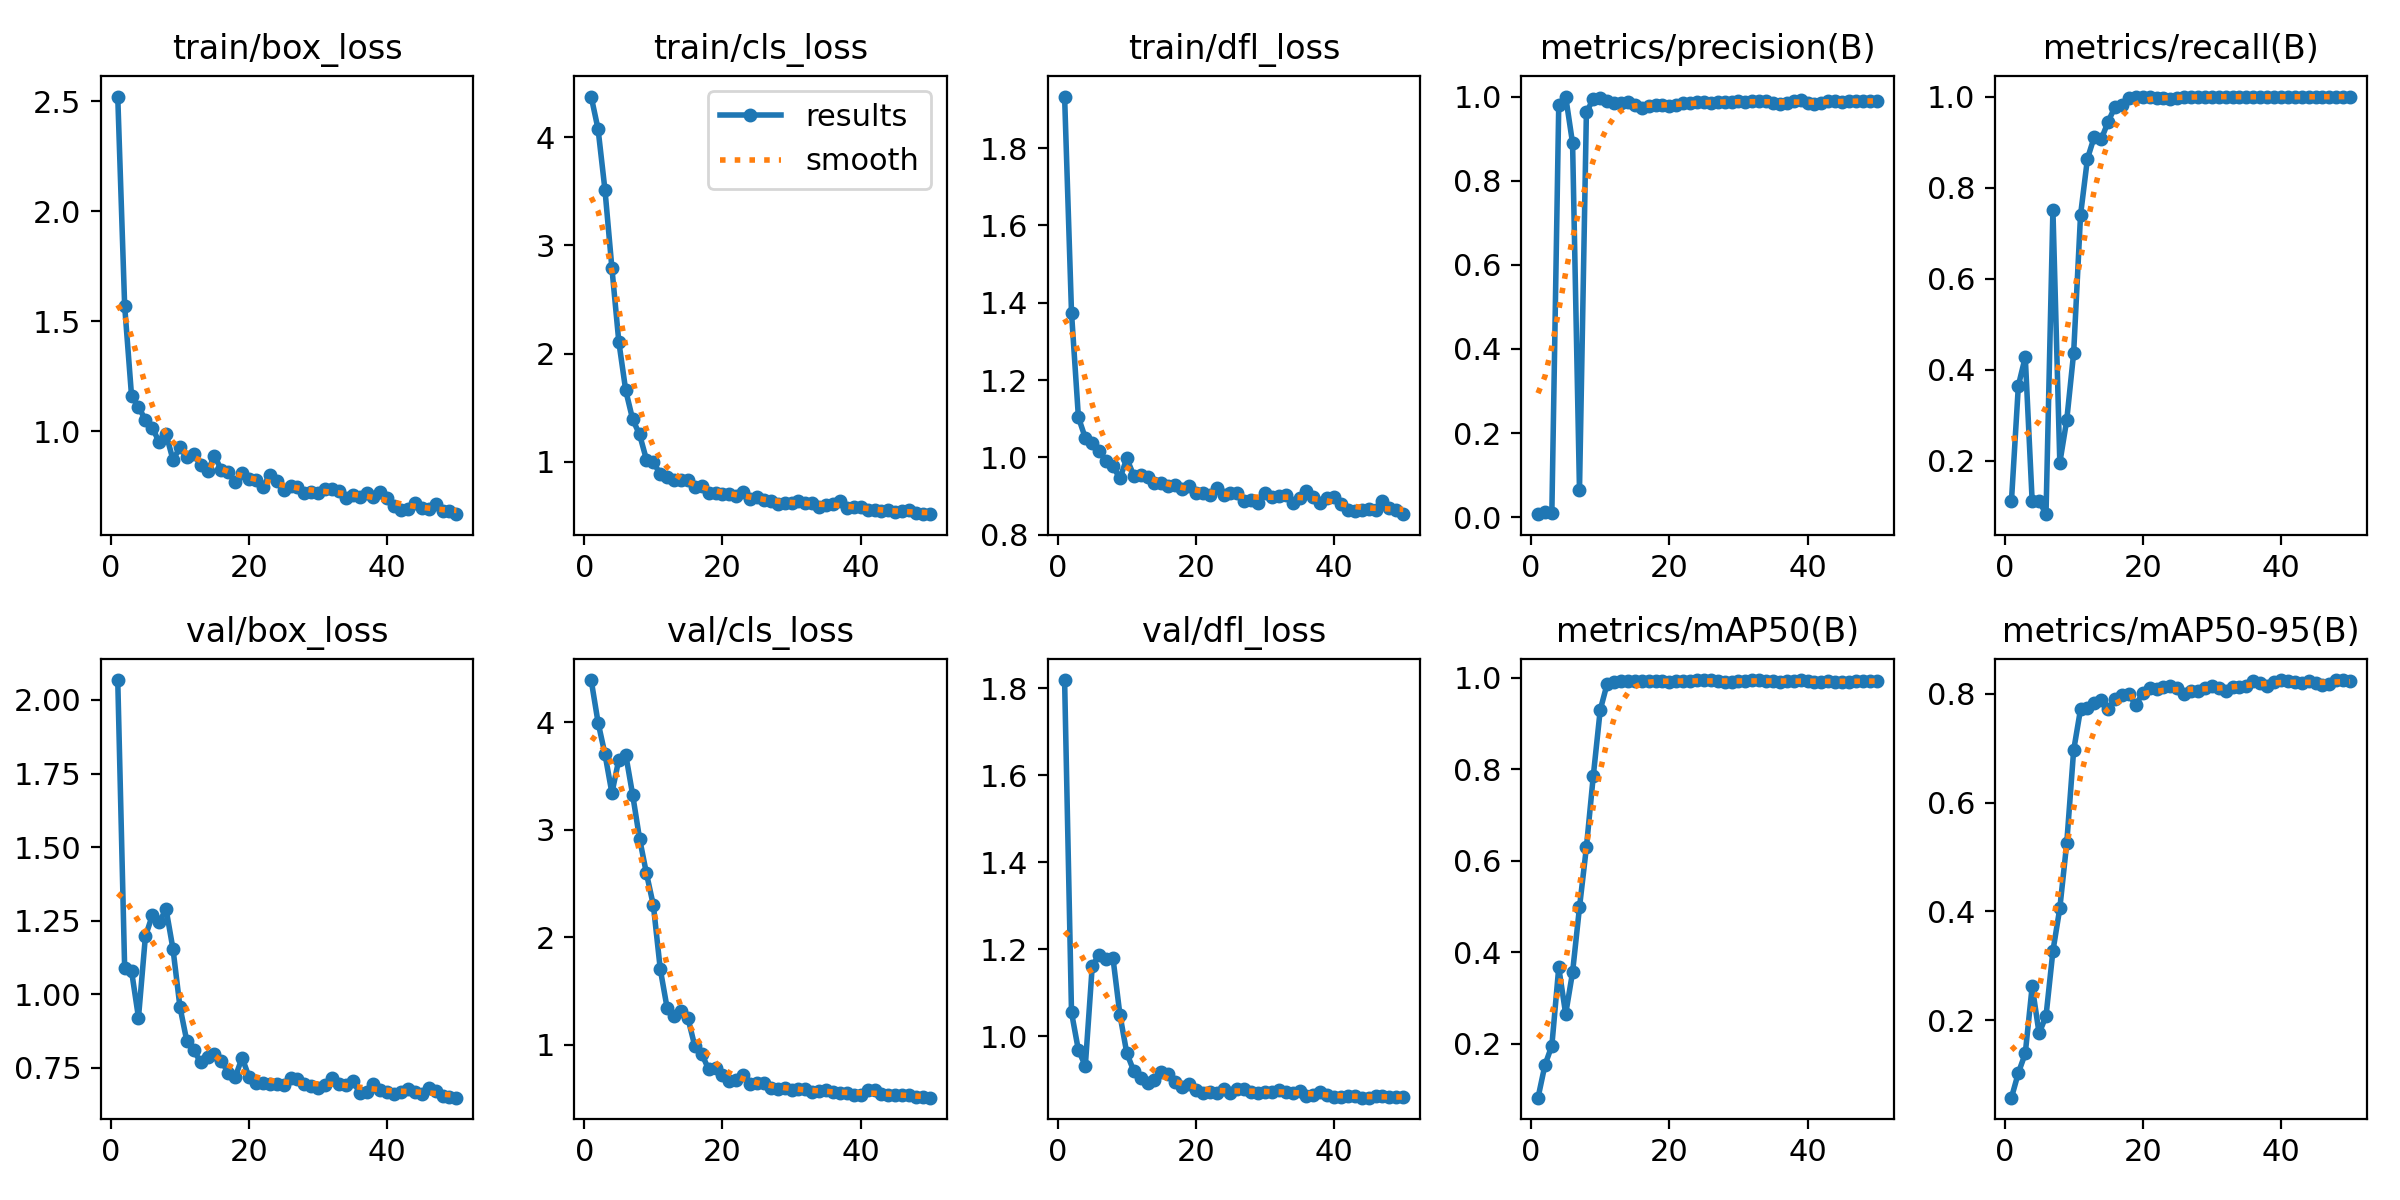

The table this chart was drawn from, first rows:
epoch, time, train/box_loss, train/cls_loss, train/dfl_loss, metrics/precision(B), metrics/recall(B), metrics/mAP50(B), metrics/mAP50-95(B), val/box_loss, val/cls_loss, val/dfl_loss, lr/pg0, lr/pg1, lr/pg2
1, 39.07, 2.522, 4.375, 1.933, 0.00723, 0.1111, 0.08247, 0.05792, 2.068, 4.392, 1.818, 6.152e-05, 6.152e-05, 6.152e-05
2, 77.34, 1.569, 4.073, 1.374, 0.01227, 0.3647, 0.1536, 0.1034, 1.088, 3.997, 1.054, 0.0001281, 0.0001281, 0.0001281
3, 118.8, 1.158, 3.51, 1.104, 0.01081, 0.4276, 0.1961, 0.1393, 1.079, 3.702, 0.9673, 0.000192, 0.000192, 0.000192
4, 168.8, 1.11, 2.79, 1.05, 0.9807, 0.1101, 0.3669, 0.2626, 0.9209, 3.342, 0.932, 0.0002532, 0.0002532, 0.0002532
5, 221.4, 1.051, 2.109, 1.038, 1, 0.1115, 0.2651, 0.1762, 1.196, 3.653, 1.161, 0.0003116, 0.0003116, 0.0003116
6, 290, 1.016, 1.659, 1.017, 0.8889, 0.08221, 0.3566, 0.2077, 1.268, 3.699, 1.187, 0.0003672, 0.0003672, 0.0003672
7, 367.8, 0.9483, 1.393, 0.9895, 0.06443, 0.751, 0.4981, 0.3273, 1.247, 3.326, 1.177, 0.0004201, 0.0004201, 0.0004201
8, 450.2, 0.9855, 1.253, 0.9773, 0.9623, 0.1954, 0.6293, 0.4061, 1.288, 2.918, 1.179, 0.0004703, 0.0004703, 0.0004703
9, 527.6, 0.868, 1.02, 0.9455, 0.9948, 0.2888, 0.7856, 0.5255, 1.153, 2.594, 1.05, 0.0005178, 0.0005178, 0.0005178
10, 598.7, 0.9258, 0.996, 0.9972, 0.9961, 0.4363, 0.9292, 0.6962, 0.9574, 2.298, 0.9607, 0.0005624, 0.0005624, 0.0005624
11, 672.2, 0.8798, 0.8855, 0.9531, 0.9892, 0.7399, 0.9863, 0.7718, 0.8405, 1.704, 0.9203, 0.0006044, 0.0006044, 0.0006044
12, 745.6, 0.8949, 0.8626, 0.9552, 0.9846, 0.8636, 0.9911, 0.7737, 0.8096, 1.34, 0.9046, 0.0006015, 0.0006015, 0.0006015
13, 1212, 0.8462, 0.8356, 0.9483, 0.9854, 0.9121, 0.9927, 0.7827, 0.7693, 1.268, 0.8926, 0.0005863, 0.0005863, 0.0005863
14, 1242, 0.8165, 0.8343, 0.9348, 0.987, 0.9065, 0.9923, 0.7882, 0.7882, 1.315, 0.8988, 0.0005711, 0.0005711, 0.0005711
15, 1272, 0.8873, 0.8287, 0.9329, 0.979, 0.9448, 0.9917, 0.7726, 0.7968, 1.25, 0.9172, 0.0005558, 0.0005558, 0.0005558
16, 1304, 0.8219, 0.7713, 0.9254, 0.9729, 0.978, 0.993, 0.7905, 0.7721, 0.9883, 0.9131, 0.0005406, 0.0005406, 0.0005406
17, 1339, 0.8128, 0.7794, 0.9282, 0.9776, 0.9804, 0.993, 0.7972, 0.7341, 0.9174, 0.8952, 0.0005254, 0.0005254, 0.0005254
18, 1374, 0.7681, 0.7145, 0.9176, 0.9789, 0.9979, 0.9933, 0.7998, 0.7193, 0.7736, 0.883, 0.0005102, 0.0005102, 0.0005102
19, 1411, 0.8079, 0.7135, 0.9249, 0.9798, 0.9984, 0.9923, 0.7785, 0.7845, 0.7848, 0.8908, 0.0004949, 0.0004949, 0.0004949
20, 1451, 0.7819, 0.7028, 0.907, 0.9766, 0.9984, 0.9912, 0.8021, 0.7187, 0.7237, 0.8756, 0.0004797, 0.0004797, 0.0004797
21, 1496, 0.7783, 0.7024, 0.9074, 0.9793, 0.9981, 0.9917, 0.8103, 0.6999, 0.6662, 0.8691, 0.0004645, 0.0004645, 0.0004645
22, 1548, 0.7449, 0.6862, 0.9017, 0.9844, 0.9973, 0.9916, 0.8086, 0.7002, 0.6789, 0.8715, 0.0004492, 0.0004492, 0.0004492
23, 1605, 0.8002, 0.7199, 0.92, 0.9842, 0.9974, 0.9923, 0.8126, 0.6952, 0.723, 0.8688, 0.000434, 0.000434, 0.000434
24, 1671, 0.7735, 0.6558, 0.9031, 0.987, 0.9956, 0.9947, 0.8144, 0.6968, 0.6364, 0.879, 0.0004188, 0.0004188, 0.0004188
25, 1733, 0.7336, 0.6773, 0.9072, 0.9867, 0.9976, 0.9947, 0.8104, 0.6919, 0.6422, 0.8697, 0.0004036, 0.0004036, 0.0004036
26, 1799, 0.7479, 0.6468, 0.908, 0.9852, 0.9988, 0.9941, 0.7992, 0.7151, 0.6473, 0.8784, 0.0003883, 0.0003883, 0.0003883
27, 1867, 0.7448, 0.637, 0.8878, 0.9876, 1, 0.9925, 0.8056, 0.7121, 0.6005, 0.8795, 0.0003731, 0.0003731, 0.0003731
28, 1954, 0.7189, 0.6091, 0.8899, 0.9865, 1, 0.9902, 0.8056, 0.6956, 0.5926, 0.8704, 0.0003579, 0.0003579, 0.0003579
29, 2040, 0.7226, 0.6147, 0.8823, 0.9865, 1, 0.9903, 0.8107, 0.6876, 0.6029, 0.8688, 0.0003427, 0.0003427, 0.0003427
30, 2126, 0.7162, 0.621, 0.9081, 0.9893, 0.9996, 0.993, 0.8141, 0.6802, 0.5845, 0.8718, 0.0003274, 0.0003274, 0.0003274
31, 2217, 0.734, 0.6403, 0.8985, 0.9871, 1, 0.9929, 0.81, 0.6919, 0.5891, 0.8721, 0.0003122, 0.0003122, 0.0003122
32, 2311, 0.7379, 0.6218, 0.8999, 0.9898, 1, 0.9942, 0.8054, 0.717, 0.5908, 0.877, 0.000297, 0.000297, 0.000297
33, 2412, 0.7287, 0.615, 0.9031, 0.9888, 1, 0.9941, 0.813, 0.697, 0.5656, 0.8727, 0.0002818, 0.0002818, 0.0002818
34, 2522, 0.6965, 0.5809, 0.8831, 0.9899, 0.9996, 0.993, 0.812, 0.6918, 0.5686, 0.8704, 0.0002665, 0.0002665, 0.0002665
35, 2621, 0.7066, 0.5963, 0.8953, 0.9858, 0.9986, 0.9921, 0.8136, 0.7065, 0.5835, 0.873, 0.0002513, 0.0002513, 0.0002513
36, 2695, 0.7001, 0.6055, 0.9136, 0.9827, 0.9985, 0.9904, 0.824, 0.6662, 0.5617, 0.8633, 0.0002361, 0.0002361, 0.0002361
37, 2765, 0.7194, 0.6398, 0.8981, 0.9857, 1, 0.9924, 0.8189, 0.6667, 0.5513, 0.8646, 0.0002209, 0.0002209, 0.0002209
38, 2835, 0.7019, 0.5774, 0.8811, 0.9901, 1, 0.9935, 0.8139, 0.6955, 0.5556, 0.8705, 0.0002056, 0.0002056, 0.0002056
39, 2907, 0.7206, 0.5857, 0.8956, 0.9908, 1, 0.9938, 0.8209, 0.6737, 0.5386, 0.8657, 0.0001904, 0.0001904, 0.0001904
40, 2981, 0.6941, 0.5797, 0.8983, 0.985, 1, 0.9928, 0.8252, 0.6678, 0.5361, 0.8609, 0.0001752, 0.0001752, 0.0001752
41, 3056, 0.6599, 0.5592, 0.8797, 0.9821, 0.9997, 0.991, 0.8244, 0.6613, 0.5786, 0.8597, 0.00016, 0.00016, 0.00016
42, 3126, 0.6417, 0.5508, 0.8645, 0.9846, 0.9994, 0.9909, 0.8223, 0.6686, 0.5833, 0.862, 0.0001447, 0.0001447, 0.0001447
43, 3188, 0.6444, 0.5457, 0.8606, 0.9901, 0.9991, 0.9927, 0.8193, 0.6792, 0.548, 0.8633, 0.0001295, 0.0001295, 0.0001295
44, 3244, 0.6716, 0.5585, 0.8628, 0.9886, 0.999, 0.9915, 0.8229, 0.6675, 0.5337, 0.8585, 0.0001143, 0.0001143, 0.0001143
45, 3298, 0.6474, 0.5341, 0.8661, 0.987, 0.9992, 0.9909, 0.8194, 0.6628, 0.5328, 0.8585, 9.90472e-05, 9.90472e-05, 9.90472e-05
46, 3350, 0.6448, 0.5413, 0.8647, 0.9892, 0.9991, 0.9915, 0.816, 0.6808, 0.5394, 0.8633, 8.3821e-05, 8.3821e-05, 8.3821e-05
47, 3401, 0.6666, 0.5581, 0.8871, 0.9903, 1, 0.992, 0.8182, 0.6705, 0.5334, 0.8625, 6.85948e-05, 6.85948e-05, 6.85948e-05
48, 3456, 0.6348, 0.5303, 0.8688, 0.9898, 1, 0.9928, 0.8244, 0.6543, 0.5187, 0.8595, 5.33686e-05, 5.33686e-05, 5.33686e-05
49, 3506, 0.6351, 0.5161, 0.8645, 0.9894, 1, 0.9926, 0.8245, 0.6498, 0.512, 0.859, 3.81424e-05, 3.81424e-05, 3.81424e-05
50, 3555, 0.6215, 0.5198, 0.853, 0.9895, 1, 0.9927, 0.8234, 0.6489, 0.5103, 0.8592, 2.29162e-05, 2.29162e-05, 2.29162e-05
